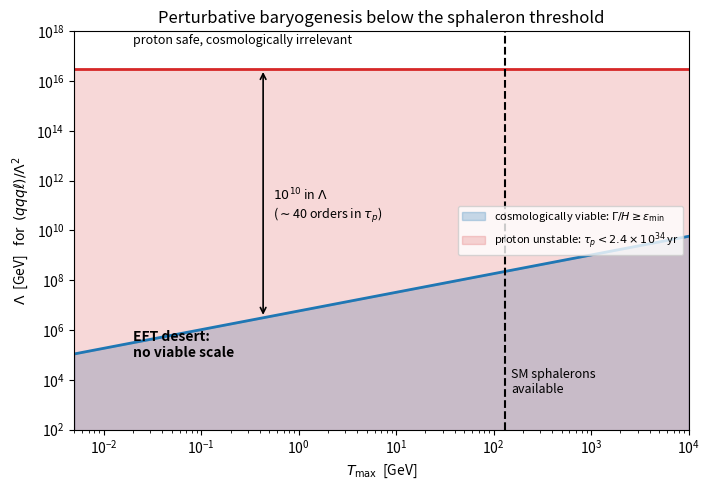

Recreate this plot in Python. (Note: this script raises an exception after producing the figure.)
#!/usr/bin/env python3
"""Exclusion figure for the bounded-T baryogenesis no-go paper.

(T_max, Lambda) plane for the EFT operator (qqql)/Lambda^2:
  - below Lambda_viable(T_max): cosmologically capable of generating eta_B
    (spontaneous baryogenesis with maximal thermal bias, epsilon_min);
  - below Lambda_p: proton decays faster than the Super-K bound;
  - the two regions never overlap below T ~ 1e13 GeV: the EFT desert.
  - vertical line: SM sphaleron threshold (the SM's own escape).
"""
import math
import numpy as np
import matplotlib
matplotlib.use("Agg")
import matplotlib.pyplot as plt

M_PL, G_STAR = 1.22e19, 20.0
ETA = 8.6e-11
TAU_SK_GEV = 2.4e34 * 3.156e7 / 6.58e-25
M_P = 0.938

eta_eq_max = 45.0 / (12.0 * math.pi * G_STAR)          # mu = pi T bias
eps_min = ETA / eta_eq_max
LAM_P = (TAU_SK_GEV * M_P ** 5) ** 0.25

T = np.logspace(math.log10(0.005), 4, 400)             # 5 MeV .. 10 TeV
lam_eq = (T ** 3 * M_PL / (1.66 * math.sqrt(G_STAR))) ** 0.25
lam_viable = lam_eq * eps_min ** -0.25

fig, ax = plt.subplots(figsize=(7.2, 5.0))
ax.fill_between(T, 1e-1, lam_viable, alpha=0.25, color="tab:blue",
                label=r"cosmologically viable: $\Gamma/H \geq \epsilon_{\min}$")
ax.axhspan(1e-1, LAM_P, alpha=0.18, color="tab:red",
           label=r"proton unstable: $\tau_p < 2.4\times10^{34}$ yr")
ax.plot(T, lam_viable, color="tab:blue", lw=2)
ax.axhline(LAM_P, color="tab:red", lw=2)
ax.axvline(130.0, color="k", ls="--", lw=1.5)
ax.text(150, 3e3, "SM sphalerons\navailable", fontsize=9)
ax.text(0.02, 3e17, r"proton safe, cosmologically irrelevant", fontsize=9)
ax.text(0.02, 8e4, "EFT desert:\nno viable scale", fontsize=10, weight="bold")
ax.annotate("", xy=(0.432, LAM_P), xytext=(0.432, lam_viable[np.argmin(abs(T-0.432))]),
            arrowprops=dict(arrowstyle="<->", color="k", lw=1.2))
ax.text(0.55, 3e10, r"$10^{10}$ in $\Lambda$" + "\n" + r"($\sim$40 orders in $\tau_p$)",
        fontsize=9)
ax.set_xscale("log"); ax.set_yscale("log")
ax.set_xlim(5e-3, 1e4); ax.set_ylim(1e2, 1e18)
ax.set_xlabel(r"$T_{\max}$  [GeV]")
ax.set_ylabel(r"$\Lambda$  [GeV]   for  $(qqq\ell)/\Lambda^2$")
ax.set_title("Perturbative baryogenesis below the sphaleron threshold")
ax.legend(loc="center right", fontsize=8)
fig.tight_layout()
fig.savefig("papers/bounded_T_nogo/fig_exclusion.png", dpi=160)
print(f"eps_min = {eps_min:.2e}; Lambda_p = {LAM_P:.2e} GeV")
i = np.argmin(abs(T - 0.432))
print(f"at T_max = 432 MeV: Lambda_viable = {lam_viable[i]:.2e} GeV; "
      f"gap = {LAM_P/lam_viable[i]:.1e} in Lambda = {4*math.log10(LAM_P/lam_viable[i]):.0f} orders in tau_p")
T_close = (LAM_P ** 4 * 1.66 * math.sqrt(G_STAR) * eps_min / M_PL) ** (1.0/3.0)
print(f"EFT desert closes only at T = {T_close:.1e} GeV (academic; sphalerons rescue at 130 GeV)")
